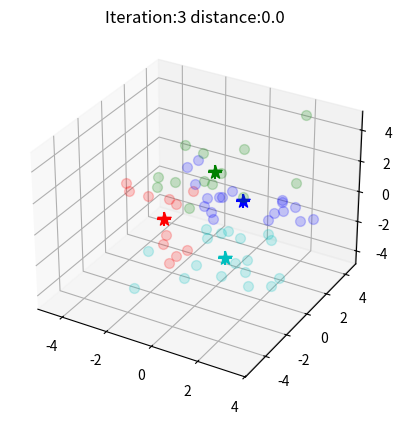

Source code (Python):
import matplotlib.pyplot as plt
import numpy as np 
from scipy.spatial import distance
from mpl_toolkits.mplot3d import Axes3D


fig = plt.figure()
ax = fig.add_subplot(1, 1, 1, projection= '3d')

K = 4
data_num = 15
data_dim = 3
c_color = ['r','g','b','c','m','y','k','purple']
data_num = data_num*K

#Generate the data
data = 0 + 2*np.random.randn(data_num,data_dim)#具標準正態分布
temp = 10 + 3*np.random.randn(data_num,data_dim)
data = np.concatenate((data,temp),axis=0)
temp = 0 + 2*np.random.randn(data_num,data_dim)
temp[:,0] = temp[:,0] + 20
data = np.concatenate((data,temp),axis=0)

#randan K point
choose_idx = np.random.randint(0,data_num-1,size=(K,))
center = data[choose_idx]

cluster_arr = []
iteration=0
k_center_dis=100
while(k_center_dis!=0):
    ax.clear()
    cluster_arr.clear()
    
    AllPos_Num = np.zeros((K,4))
    
    for i in range(data_num):#draw color
        dst_list = []
        for center_num in range(K):
            dst = distance.euclidean(center[center_num,:],data[i,:])
            dst_list.append(dst)
        
        
        cluster = np.argmin(dst_list)
        del dst_list[:]
        cluster_arr.append(cluster)
        
        ax.scatter(data[i,0],data[i,1],data[i,2],color=c_color[cluster],s=50,alpha=0.2)
        for center_num in range(K):
            if cluster == center_num:
                AllPos_Num[center_num,0] = AllPos_Num[center_num,0]+data[i,0]
                AllPos_Num[center_num,1] = AllPos_Num[center_num,1]+data[i,1]
                AllPos_Num[center_num,2] = AllPos_Num[center_num,2]+data[i,2]
                AllPos_Num[center_num,3] = AllPos_Num[center_num,3]+1
                
    k_center_dis = 0
    for i in range(K):#draw K and star
        k_center_dis = k_center_dis + distance.euclidean(center[i,:],[AllPos_Num[i,0]/AllPos_Num[i,3],AllPos_Num[i,1]/AllPos_Num[i,3],AllPos_Num[i,2]/AllPos_Num[i,3]])
        ax.scatter(center[i,0],center[i,1],center[i,2],color=c_color[i],s=100,alpha=1,marker='+')
        ax.scatter(AllPos_Num[i,0]/AllPos_Num[i,3],AllPos_Num[i,1]/AllPos_Num[i,3],AllPos_Num[i,2]/AllPos_Num[i,3],color=c_color[i],s=100,alpha=1,marker='*')
        
    for j in range(K):    
        center[j,:] = [AllPos_Num[j,0]/AllPos_Num[j,3],AllPos_Num[j,1]/AllPos_Num[j,3],AllPos_Num[j,2]/AllPos_Num[j,3]]
        
    plt.title('Iteration:'+str(iteration)+' distance:'+str(k_center_dis))
    iteration = iteration + 1
        
    plt.pause(0.2)